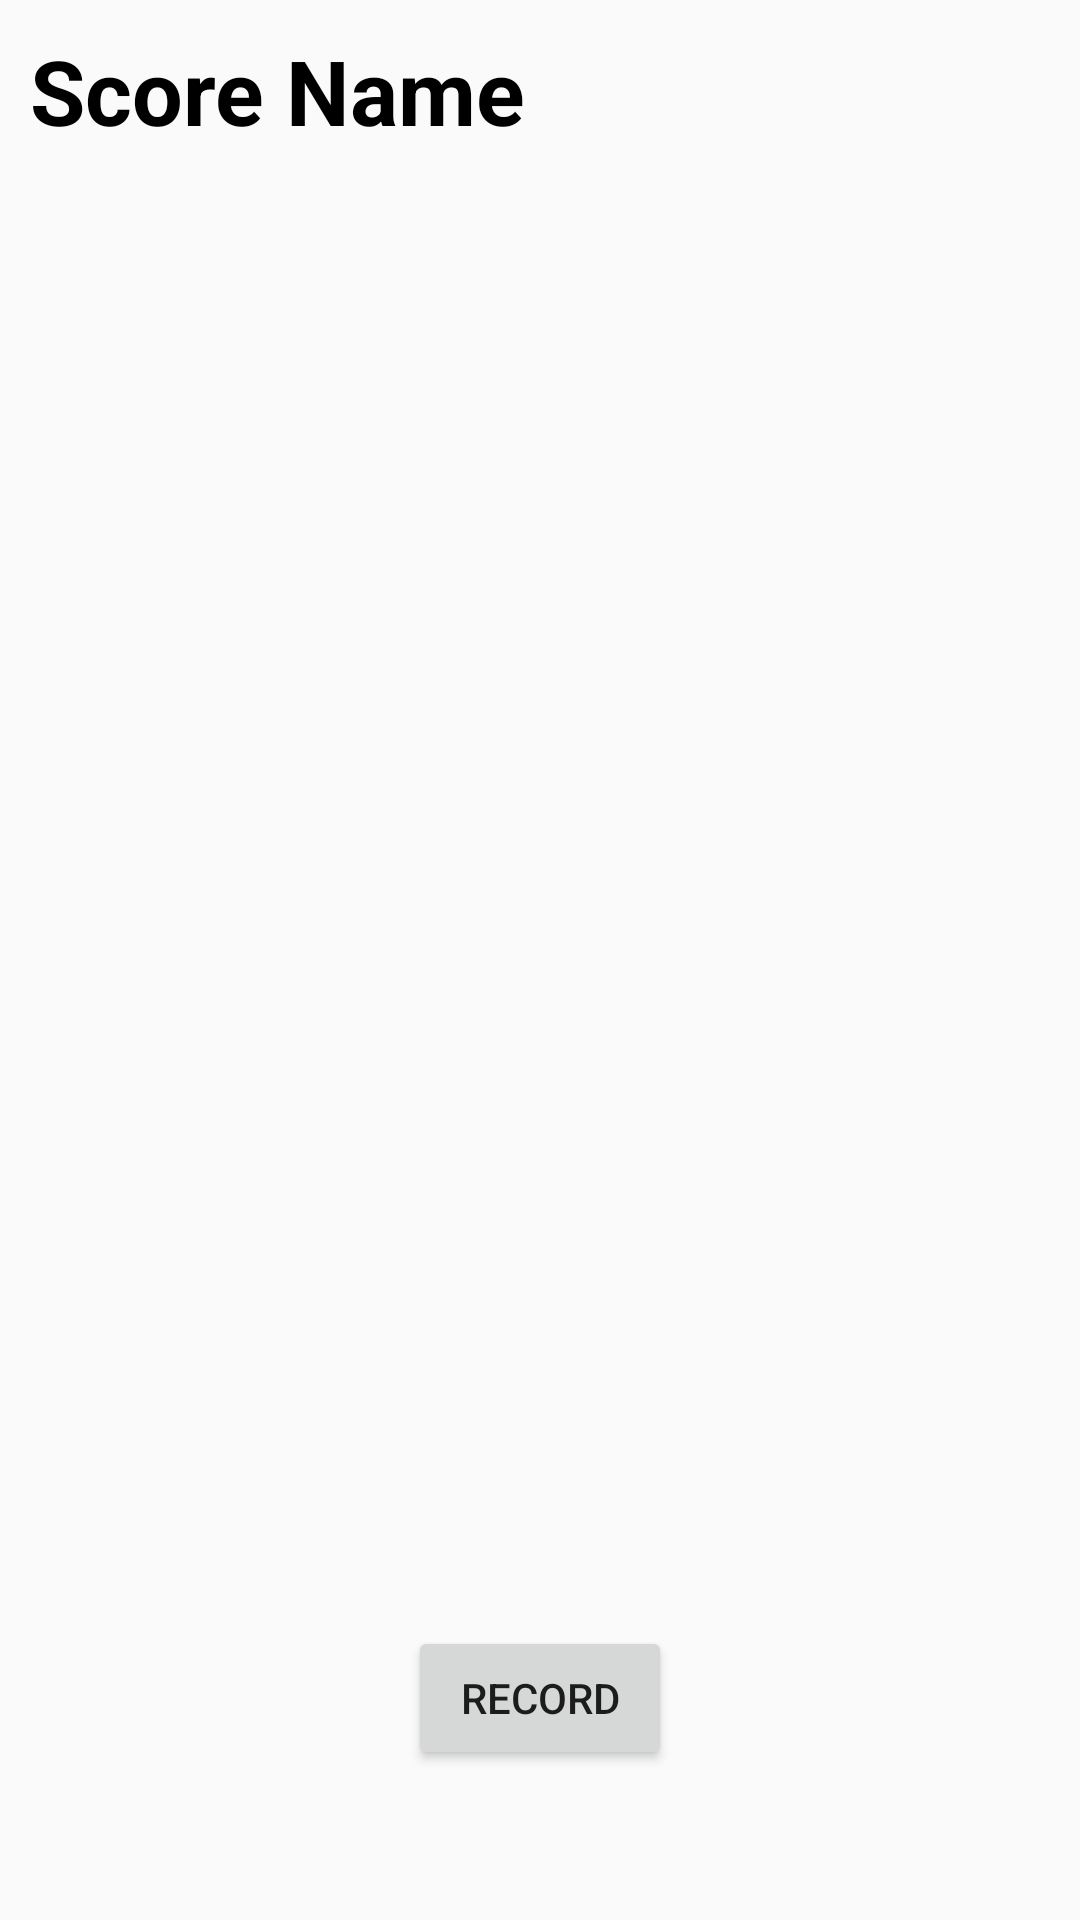

Write the Android layout XML for this screen, with the resource values it uses.
<!-- AndroidManifest.xml: application theme Theme.AppCompat.Light.NoActionBar -->
<!-- res/layout/score.xml -->
<?xml version="1.0" encoding="utf-8"?>
<RelativeLayout
    xmlns:android="http://schemas.android.com/apk/res/android"
    android:layout_width="match_parent"
    android:layout_height="match_parent">

    <TextView
        android:id="@+id/score_name"
        style="@style/title"
        android:layout_width="match_parent"
        android:layout_height="wrap_content"
        android:text="Score Name" />

    <FrameLayout
        android:layout_width="match_parent"
        android:layout_height="match_parent"
        android:layout_below="@id/score_name"
        android:layout_above="@id/recording_button"
        android:layout_marginRight="10dp"
        android:layout_marginTop = "30dp"
        android:layout_marginBottom="30dp"
        android:id="@+id/score_page">

    </FrameLayout>

    <Button
        android:id="@+id/recording_button"
        android:layout_width="wrap_content"
        android:layout_height="wrap_content"
        android:layout_alignParentBottom="true"
        android:layout_centerHorizontal="true"
        android:layout_gravity="center"
        android:layout_marginBottom="50dp"
        android:text="record" />

</RelativeLayout>
<!-- resources referenced by this layout -->
<resources>
  <style name="title">
          <item name="android:textSize"> 30dp </item>
          <item name="android:textColor"> @color/black </item>
          <item name="android:textStyle"> bold </item>
          <item name="android:padding"> 10dp </item>
      </style>
  <color name="black">#FF000000</color>
</resources>
